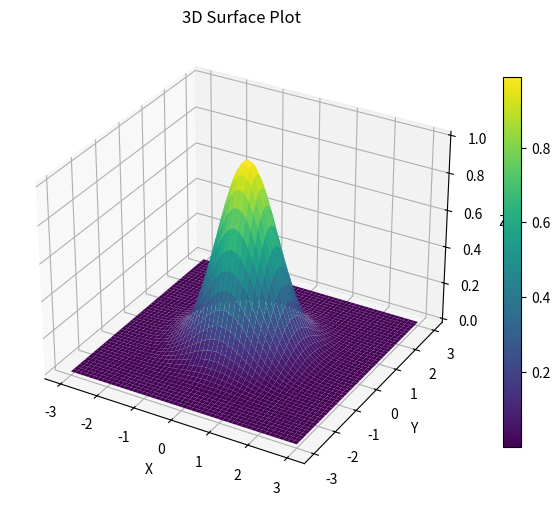

Recreate this plot in Python.
import matplotlib.pyplot as plt
import numpy as np
from mpl_toolkits.mplot3d import Axes3D

#İki değişkenli fonksiyonları, yani z = f(x, y) tipindeki matematiksel ifadeleri görselleştirmek için kullanılır.

x = np.linspace(-3, 3, 600)
y = np.linspace(-3, 3, 600)

#Bu grafikler çizilmeden önce mutlaka bir taban ızgarası (grid) oluşturulmalıdır. Bunun için np.meshgrid fonksiyonu kullanılır.
X, Y = np.meshgrid(x, y)

Z = np.exp(-(X**2 + Y**2))

fig = plt.figure(figsize=(8,6))

ax = fig.add_subplot(111, projection="3d")

#surface plotu surface variableina atadık. colormap(cmap) olarak da viridisi belirledik!
surface = ax.plot_surface(X, Y, Z, cmap="viridis")

ax.set_title("3D Surface Plot")
ax.set_xlabel("X")
ax.set_ylabel("Y")
ax.set_zlabel("Z")

fig.colorbar(surface, shrink=0.8)

plt.show()